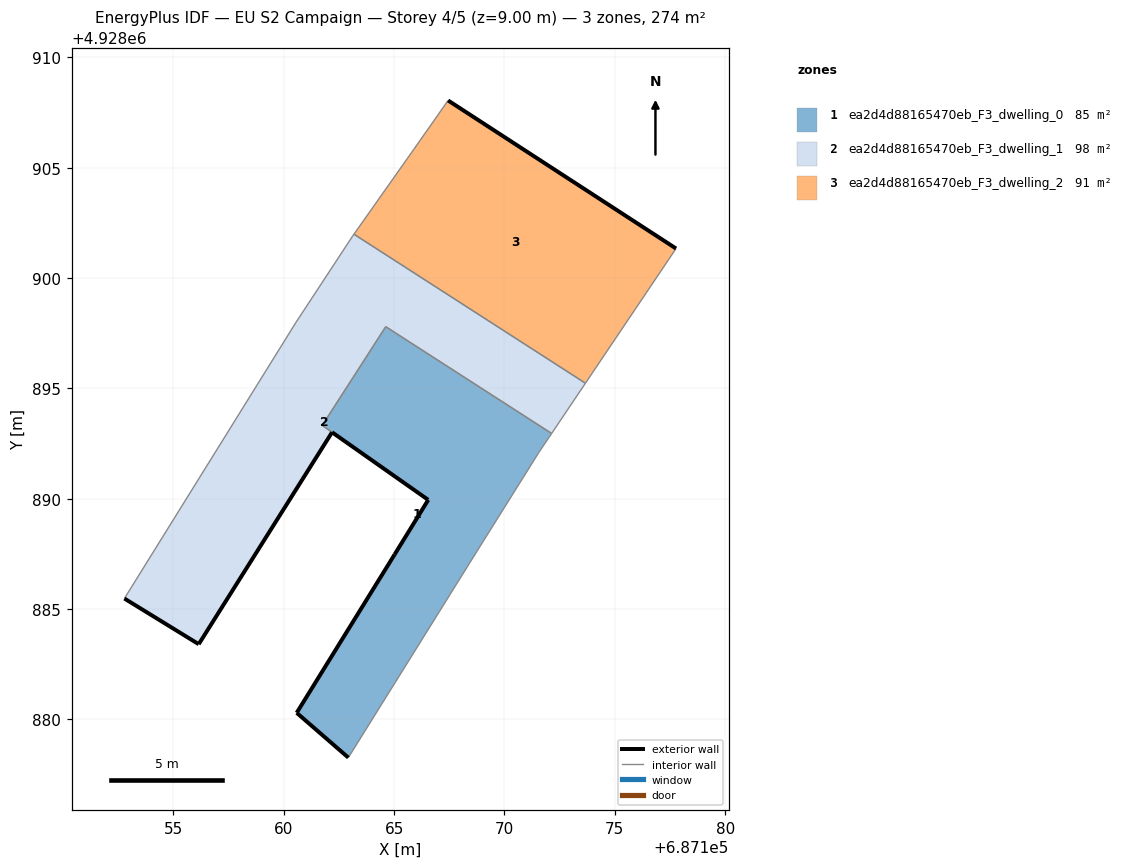
=== STOREY PLAN SPEC (per zone: floor XY polygon, exterior-wall plan segments, windows/doors) ===
zone 1: ea2d4d88165470eb_F3_dwelling_0  (84.6 m²)
  floor: (687162.92, 4928878.27) (687168.73, 4928887.59) (687171.56, 4928892.11) (687172.14, 4928892.96) (687164.62, 4928897.80) (687161.74, 4928893.33) (687166.54, 4928889.95) (687165.02, 4928887.48) (687160.58, 4928880.30)
  exterior wall: (687162.92, 4928878.27) – (687160.58, 4928880.30)  [3.1 m]
  exterior wall: (687160.58, 4928880.30) – (687165.02, 4928887.48)  [8.4 m]
  exterior wall: (687165.02, 4928887.48) – (687166.54, 4928889.95)  [2.9 m]
  exterior wall: (687166.54, 4928889.95) – (687162.19, 4928893.01)  [5.3 m]
  interior walls: 6
zone 2: ea2d4d88165470eb_F3_dwelling_1  (98.3 m²)
  floor: (687172.14, 4928892.96) (687173.67, 4928895.24) (687163.18, 4928901.99) (687163.11, 4928901.90) (687160.55, 4928898.00) (687152.77, 4928885.48) (687156.14, 4928883.41) (687162.18, 4928893.01) (687161.74, 4928893.32) (687164.62, 4928897.80)
  exterior wall: (687162.18, 4928893.01) – (687156.14, 4928883.41)  [11.3 m]
  exterior wall: (687156.14, 4928883.41) – (687152.78, 4928885.48)  [4.0 m]
  exterior wall: (687161.74, 4928893.33) – (687161.74, 4928893.32)  [0.0 m]
  interior walls: 8
zone 3: ea2d4d88165470eb_F3_dwelling_2  (91.5 m²)
  floor: (687173.67, 4928895.24) (687177.77, 4928901.34) (687167.44, 4928908.05) (687165.89, 4928905.84) (687163.18, 4928901.99)
  exterior wall: (687167.44, 4928908.05) – (687177.77, 4928901.34)  [12.3 m]
  interior walls: 4

=== DERIVED (storey summary) ===
Building: EU S2 Campaign
Storey: 4 of 5  (floor level z = 9.00 m)
Storey gross floor area: 274.4 m²
Zones on this storey: 3
  - ea2d4d88165470eb_F3_dwelling_0: floor 84.6 m²; exterior wall 19.8 m (59.3 m²); WWR 0.0%
  - ea2d4d88165470eb_F3_dwelling_1: floor 98.3 m²; exterior wall 15.3 m (45.9 m²); WWR 0.0%
  - ea2d4d88165470eb_F3_dwelling_2: floor 91.5 m²; exterior wall 12.3 m (37.0 m²); WWR 0.0%
Zone adjacency (shared interzone walls):
  - ea2d4d88165470eb_F3_dwelling_0 ↔ ea2d4d88165470eb_F3_dwelling_1
  - ea2d4d88165470eb_F3_dwelling_1 ↔ ea2d4d88165470eb_F3_dwelling_2